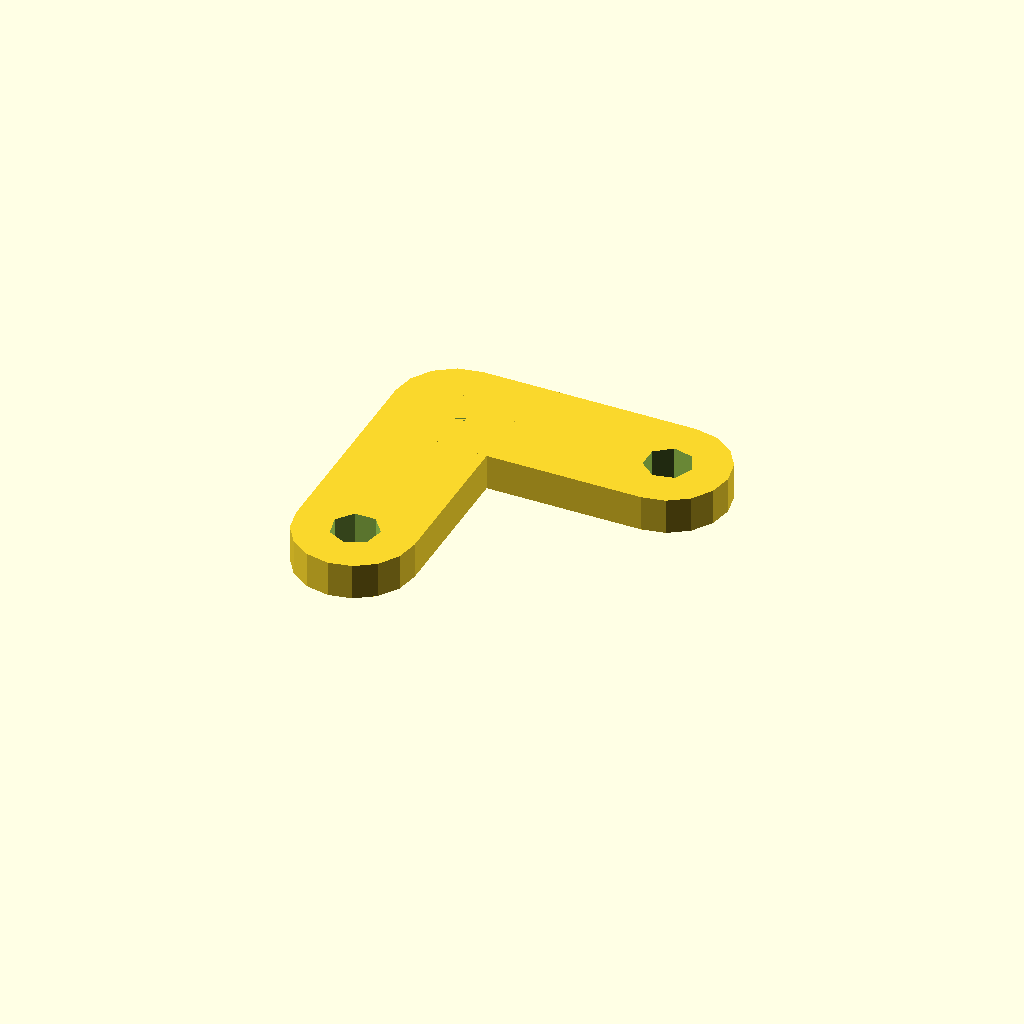
Cell 1 — every parameter at its default value.
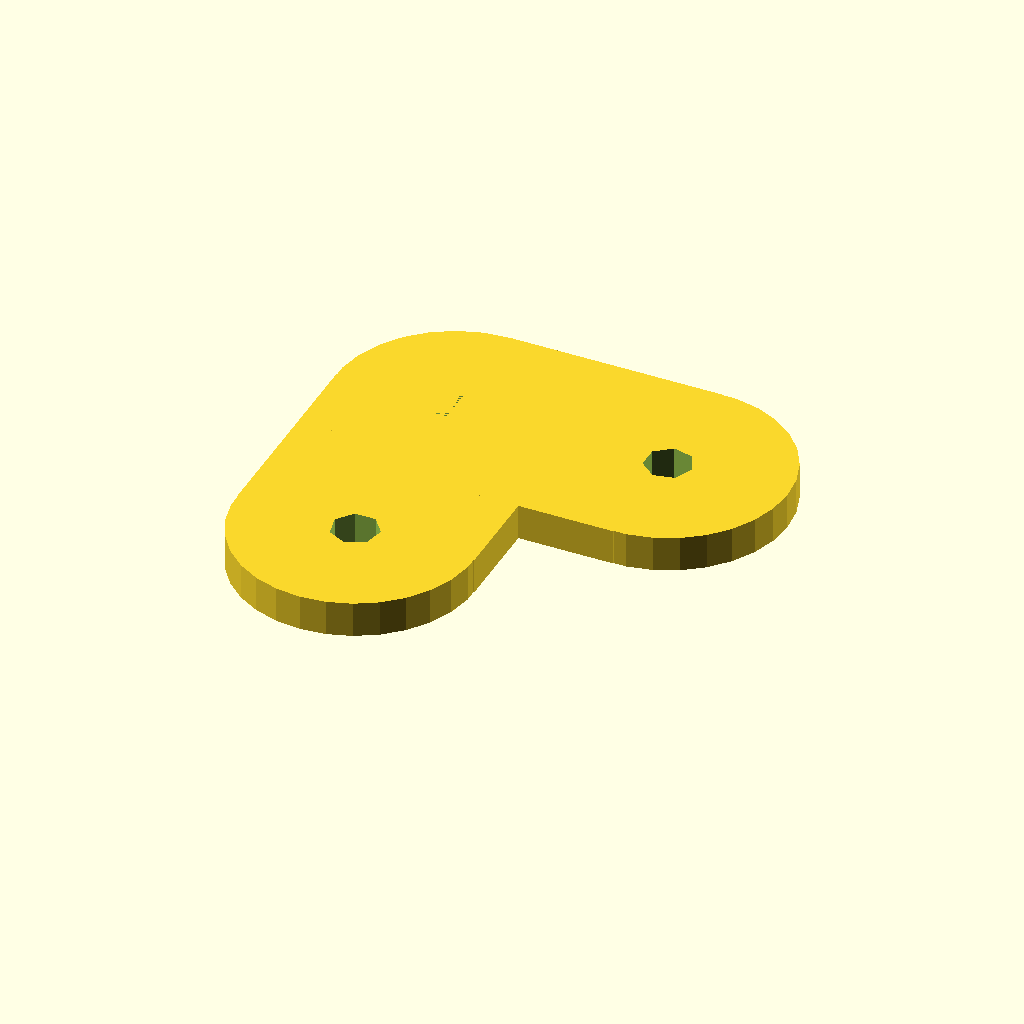
Cell 2 — lArmBreite set to 20, the other parameters unchanged.
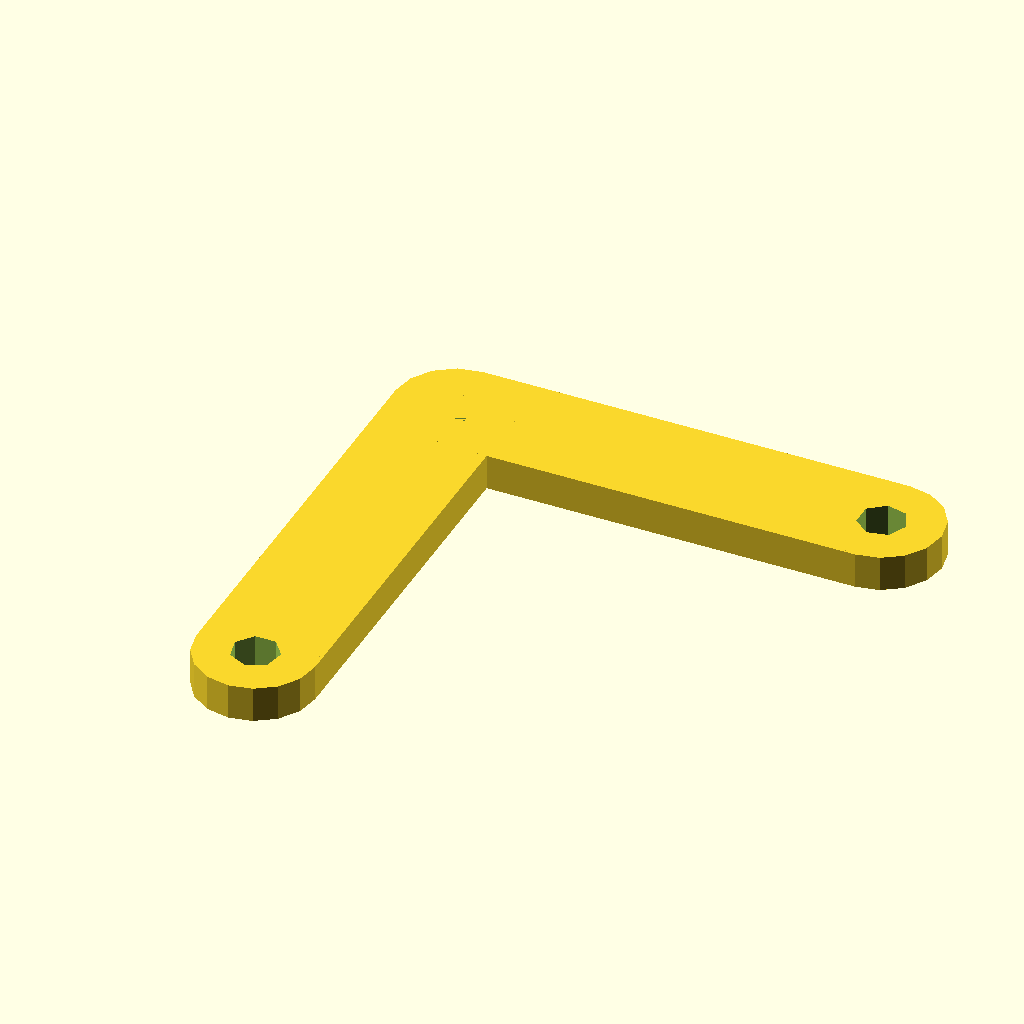
Cell 3 — lArmLaenge set to 36, the other parameters unchanged.
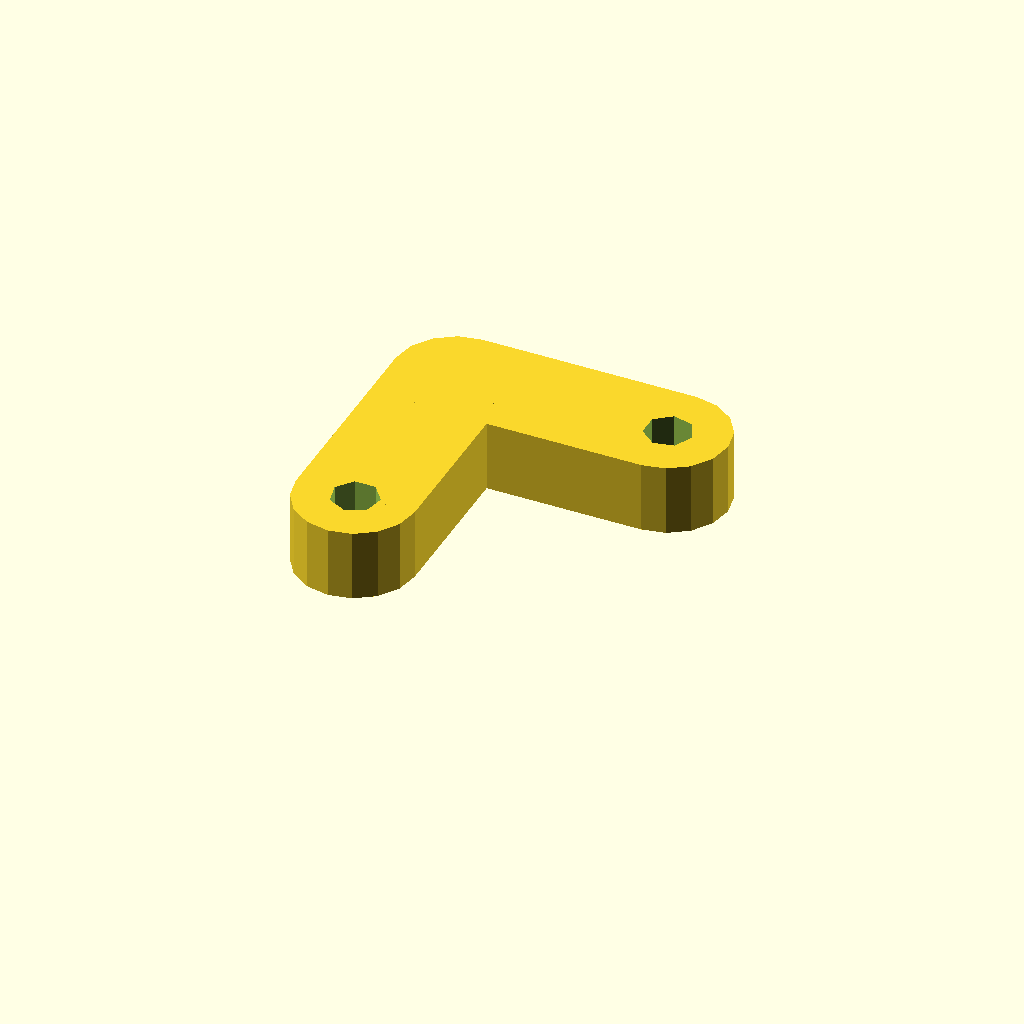
Cell 4: lArmDicke = 6 (everything else at default).
All cells are drawn from one camera (rotation 55°, 0°, 25°, orthographic, colour scheme Cornfield), so only the parameter changes between them.
OpenSCAD source file cat_flap/Achse-3.3.scad:
include <ModuleKatzenklappe.scad>;
include <gears.scad>;

zahnradabstand = 25;
gehaeusehoehe = 45;

// Maße eines L-Arms
lArmBreite  = 10;
lArmLaenge  = 18;
lArmDicke   = 3;

// Maße der Mittelachse
mittelAchseLaenge       = 21;
mittelAchseRadius       = 4;
mittelAchseZapfenBreite = 2.6;
mittelAchseZapfenLaenge = 3;
mittelAchseRadBreite    = 5;

// Zahnrad 3 mit 6-kantlock

/*
difference() {
    translate ([0,70,0])
    rotate([0,0,1/56*360])
    gear (number_of_teeth=28,
			circular_pitch=109.8,
            hub_diameter=7,
            bore_diameter=1.8,
			rim_width=2,
			rim_thickness=4,
			gear_thickness=4,
			hub_thickness=4,
			circles=0);
    translate ([0,70,-10])
    scale (1.01) mittelAchse(laenge = mittelAchseLaenge, radius_achse =     mittelAchseRadius, zapfen_breite = mittelAchseZapfenBreite, zapfen_laenge = mittelAchseZapfenLaenge, breite = mittelAchseRadBreite);
    translate ([0,70,-10])
    cylinder(20,r=2,true);
}



// Verschluss
translate([0,0,0])
// Verschlussriegel unten
lArm(laenge=lArmLaenge,breite=lArmBreite,dicke=lArmDicke);

translate([0,0,0])
// Mittelachse
mittelAchse(laenge = mittelAchseLaenge, radius_achse = mittelAchseRadius, zapfen_breite = mittelAchseZapfenBreite, zapfen_laenge = mittelAchseZapfenLaenge, breite = mittelAchseRadBreite);
*/
   
// Verschlussriegel oben
//        translate ([0,0,mittelAchseLaenge+lArmDicke])
rotate(-90) lArm(laenge=lArmLaenge,breite=lArmBreite,dicke=lArmDicke);
/* 
translate ([70,70,3.3])
rotate([0,-90,0]) 
rotate([0,0,30]) 
achse(laenge = 10, radius_achse = mittelAchseRadius);

*/
Parameter table extracted from the source (name, type, default, range or options):
zahnradabstand: number, default 25
gehaeusehoehe: number, default 45
lArmBreite: number, default 10
lArmLaenge: number, default 18
lArmDicke: number, default 3
mittelAchseLaenge: number, default 21
mittelAchseRadius: number, default 4
mittelAchseZapfenBreite: number, default 2.6
mittelAchseZapfenLaenge: number, default 3
mittelAchseRadBreite: number, default 5
